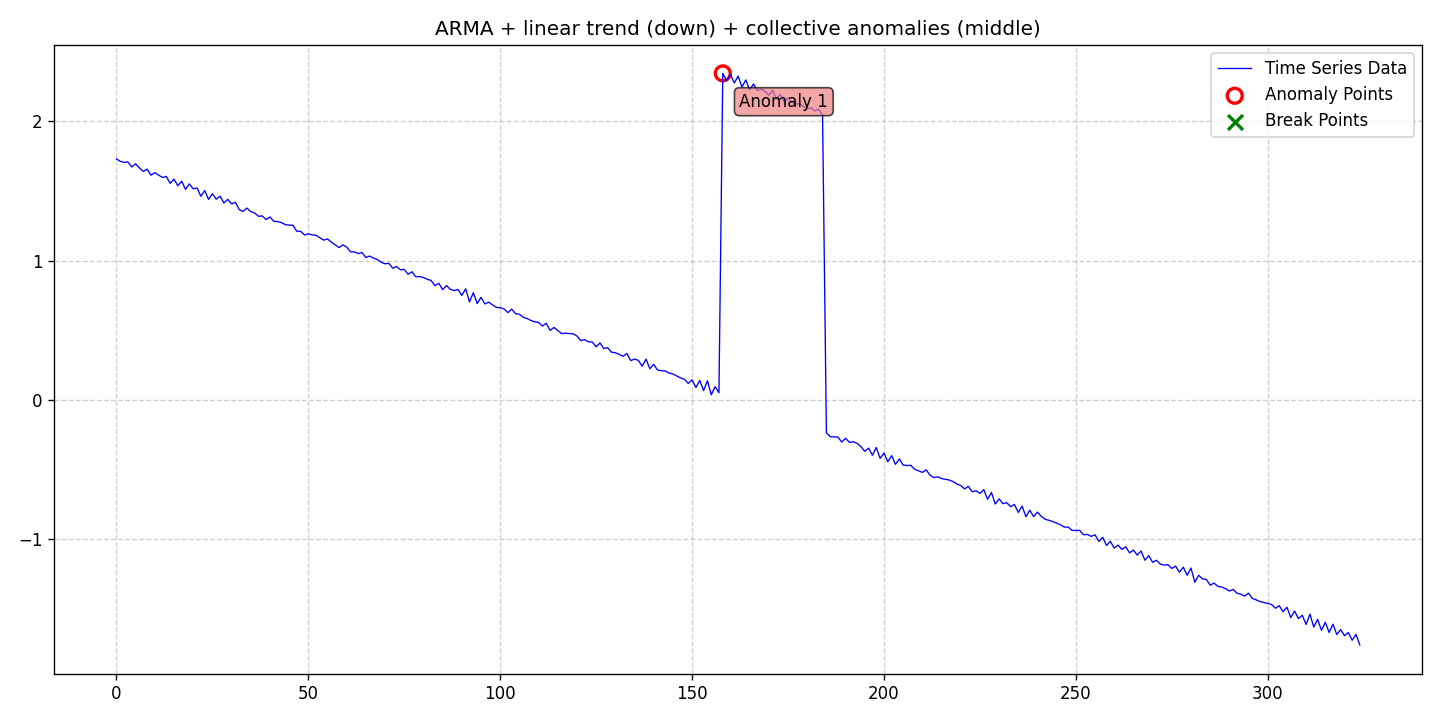

Values plotted in this chart, from the file beside it:
date, data, stationary, det_lin_up, det_lin_down, det_quad, det_cubic, det_exp, det_damped, stoc_trend, volatility, single_seas, multiple_seas, point_anom_single, point_anom_multi, collect_anom, context_anom, mean_shift, var_shift, trend_shift, point_anom_count, point_anom_location, point_anom_point, collect_anom_count
2020-01-01, 1.729, 0, 0, 1, 0, 0, 0, 0, 0, 0, 0, 0, 0, 0, 1, 0, 0, 0, 0, 0, none, , 1
2020-01-02, 1.713, 0, 0, 1, 0, 0, 0, 0, 0, 0, 0, 0, 0, 0, 1, 0, 0, 0, 0, 0, none, , 1
2020-01-03, 1.705, 0, 0, 1, 0, 0, 0, 0, 0, 0, 0, 0, 0, 0, 1, 0, 0, 0, 0, 0, none, , 1
2020-01-04, 1.708, 0, 0, 1, 0, 0, 0, 0, 0, 0, 0, 0, 0, 0, 1, 0, 0, 0, 0, 0, none, , 1
2020-01-05, 1.672, 0, 0, 1, 0, 0, 0, 0, 0, 0, 0, 0, 0, 0, 1, 0, 0, 0, 0, 0, none, , 1
2020-01-06, 1.695, 0, 0, 1, 0, 0, 0, 0, 0, 0, 0, 0, 0, 0, 1, 0, 0, 0, 0, 0, none, , 1
2020-01-07, 1.666, 0, 0, 1, 0, 0, 0, 0, 0, 0, 0, 0, 0, 0, 1, 0, 0, 0, 0, 0, none, , 1
2020-01-08, 1.64, 0, 0, 1, 0, 0, 0, 0, 0, 0, 0, 0, 0, 0, 1, 0, 0, 0, 0, 0, none, , 1
2020-01-09, 1.657, 0, 0, 1, 0, 0, 0, 0, 0, 0, 0, 0, 0, 0, 1, 0, 0, 0, 0, 0, none, , 1
2020-01-10, 1.613, 0, 0, 1, 0, 0, 0, 0, 0, 0, 0, 0, 0, 0, 1, 0, 0, 0, 0, 0, none, , 1
2020-01-11, 1.632, 0, 0, 1, 0, 0, 0, 0, 0, 0, 0, 0, 0, 0, 1, 0, 0, 0, 0, 0, none, , 1
2020-01-12, 1.613, 0, 0, 1, 0, 0, 0, 0, 0, 0, 0, 0, 0, 0, 1, 0, 0, 0, 0, 0, none, , 1
2020-01-13, 1.597, 0, 0, 1, 0, 0, 0, 0, 0, 0, 0, 0, 0, 0, 1, 0, 0, 0, 0, 0, none, , 1
2020-01-14, 1.604, 0, 0, 1, 0, 0, 0, 0, 0, 0, 0, 0, 0, 0, 1, 0, 0, 0, 0, 0, none, , 1
2020-01-15, 1.554, 0, 0, 1, 0, 0, 0, 0, 0, 0, 0, 0, 0, 0, 1, 0, 0, 0, 0, 0, none, , 1
2020-01-16, 1.584, 0, 0, 1, 0, 0, 0, 0, 0, 0, 0, 0, 0, 0, 1, 0, 0, 0, 0, 0, none, , 1
2020-01-17, 1.538, 0, 0, 1, 0, 0, 0, 0, 0, 0, 0, 0, 0, 0, 1, 0, 0, 0, 0, 0, none, , 1
2020-01-18, 1.57, 0, 0, 1, 0, 0, 0, 0, 0, 0, 0, 0, 0, 0, 1, 0, 0, 0, 0, 0, none, , 1
2020-01-19, 1.511, 0, 0, 1, 0, 0, 0, 0, 0, 0, 0, 0, 0, 0, 1, 0, 0, 0, 0, 0, none, , 1
2020-01-20, 1.55, 0, 0, 1, 0, 0, 0, 0, 0, 0, 0, 0, 0, 0, 1, 0, 0, 0, 0, 0, none, , 1
2020-01-21, 1.515, 0, 0, 1, 0, 0, 0, 0, 0, 0, 0, 0, 0, 0, 1, 0, 0, 0, 0, 0, none, , 1
2020-01-22, 1.521, 0, 0, 1, 0, 0, 0, 0, 0, 0, 0, 0, 0, 0, 1, 0, 0, 0, 0, 0, none, , 1
2020-01-23, 1.462, 0, 0, 1, 0, 0, 0, 0, 0, 0, 0, 0, 0, 0, 1, 0, 0, 0, 0, 0, none, , 1
2020-01-24, 1.503, 0, 0, 1, 0, 0, 0, 0, 0, 0, 0, 0, 0, 0, 1, 0, 0, 0, 0, 0, none, , 1
2020-01-25, 1.439, 0, 0, 1, 0, 0, 0, 0, 0, 0, 0, 0, 0, 0, 1, 0, 0, 0, 0, 0, none, , 1
2020-01-26, 1.48, 0, 0, 1, 0, 0, 0, 0, 0, 0, 0, 0, 0, 0, 1, 0, 0, 0, 0, 0, none, , 1
2020-01-27, 1.44, 0, 0, 1, 0, 0, 0, 0, 0, 0, 0, 0, 0, 0, 1, 0, 0, 0, 0, 0, none, , 1
2020-01-28, 1.462, 0, 0, 1, 0, 0, 0, 0, 0, 0, 0, 0, 0, 0, 1, 0, 0, 0, 0, 0, none, , 1
2020-01-29, 1.414, 0, 0, 1, 0, 0, 0, 0, 0, 0, 0, 0, 0, 0, 1, 0, 0, 0, 0, 0, none, , 1
2020-01-30, 1.439, 0, 0, 1, 0, 0, 0, 0, 0, 0, 0, 0, 0, 0, 1, 0, 0, 0, 0, 0, none, , 1
2020-01-31, 1.407, 0, 0, 1, 0, 0, 0, 0, 0, 0, 0, 0, 0, 0, 1, 0, 0, 0, 0, 0, none, , 1
2020-02-01, 1.419, 0, 0, 1, 0, 0, 0, 0, 0, 0, 0, 0, 0, 0, 1, 0, 0, 0, 0, 0, none, , 1
2020-02-02, 1.366, 0, 0, 1, 0, 0, 0, 0, 0, 0, 0, 0, 0, 0, 1, 0, 0, 0, 0, 0, none, , 1
2020-02-03, 1.352, 0, 0, 1, 0, 0, 0, 0, 0, 0, 0, 0, 0, 0, 1, 0, 0, 0, 0, 0, none, , 1
2020-02-04, 1.377, 0, 0, 1, 0, 0, 0, 0, 0, 0, 0, 0, 0, 0, 1, 0, 0, 0, 0, 0, none, , 1
2020-02-05, 1.352, 0, 0, 1, 0, 0, 0, 0, 0, 0, 0, 0, 0, 0, 1, 0, 0, 0, 0, 0, none, , 1
2020-02-06, 1.342, 0, 0, 1, 0, 0, 0, 0, 0, 0, 0, 0, 0, 0, 1, 0, 0, 0, 0, 0, none, , 1
2020-02-07, 1.318, 0, 0, 1, 0, 0, 0, 0, 0, 0, 0, 0, 0, 0, 1, 0, 0, 0, 0, 0, none, , 1
2020-02-08, 1.32, 0, 0, 1, 0, 0, 0, 0, 0, 0, 0, 0, 0, 0, 1, 0, 0, 0, 0, 0, none, , 1
2020-02-09, 1.294, 0, 0, 1, 0, 0, 0, 0, 0, 0, 0, 0, 0, 0, 1, 0, 0, 0, 0, 0, none, , 1
2020-02-10, 1.313, 0, 0, 1, 0, 0, 0, 0, 0, 0, 0, 0, 0, 0, 1, 0, 0, 0, 0, 0, none, , 1
2020-02-11, 1.282, 0, 0, 1, 0, 0, 0, 0, 0, 0, 0, 0, 0, 0, 1, 0, 0, 0, 0, 0, none, , 1
2020-02-12, 1.28, 0, 0, 1, 0, 0, 0, 0, 0, 0, 0, 0, 0, 0, 1, 0, 0, 0, 0, 0, none, , 1
2020-02-13, 1.273, 0, 0, 1, 0, 0, 0, 0, 0, 0, 0, 0, 0, 0, 1, 0, 0, 0, 0, 0, none, , 1
2020-02-14, 1.258, 0, 0, 1, 0, 0, 0, 0, 0, 0, 0, 0, 0, 0, 1, 0, 0, 0, 0, 0, none, , 1
2020-02-15, 1.254, 0, 0, 1, 0, 0, 0, 0, 0, 0, 0, 0, 0, 0, 1, 0, 0, 0, 0, 0, none, , 1
2020-02-16, 1.253, 0, 0, 1, 0, 0, 0, 0, 0, 0, 0, 0, 0, 0, 1, 0, 0, 0, 0, 0, none, , 1
2020-02-17, 1.21, 0, 0, 1, 0, 0, 0, 0, 0, 0, 0, 0, 0, 0, 1, 0, 0, 0, 0, 0, none, , 1
2020-02-18, 1.21, 0, 0, 1, 0, 0, 0, 0, 0, 0, 0, 0, 0, 0, 1, 0, 0, 0, 0, 0, none, , 1
2020-02-19, 1.184, 0, 0, 1, 0, 0, 0, 0, 0, 0, 0, 0, 0, 0, 1, 0, 0, 0, 0, 0, none, , 1
2020-02-20, 1.192, 0, 0, 1, 0, 0, 0, 0, 0, 0, 0, 0, 0, 0, 1, 0, 0, 0, 0, 0, none, , 1
2020-02-21, 1.184, 0, 0, 1, 0, 0, 0, 0, 0, 0, 0, 0, 0, 0, 1, 0, 0, 0, 0, 0, none, , 1
2020-02-22, 1.181, 0, 0, 1, 0, 0, 0, 0, 0, 0, 0, 0, 0, 0, 1, 0, 0, 0, 0, 0, none, , 1
2020-02-23, 1.164, 0, 0, 1, 0, 0, 0, 0, 0, 0, 0, 0, 0, 0, 1, 0, 0, 0, 0, 0, none, , 1
2020-02-24, 1.146, 0, 0, 1, 0, 0, 0, 0, 0, 0, 0, 0, 0, 0, 1, 0, 0, 0, 0, 0, none, , 1
2020-02-25, 1.155, 0, 0, 1, 0, 0, 0, 0, 0, 0, 0, 0, 0, 0, 1, 0, 0, 0, 0, 0, none, , 1
2020-02-26, 1.132, 0, 0, 1, 0, 0, 0, 0, 0, 0, 0, 0, 0, 0, 1, 0, 0, 0, 0, 0, none, , 1
2020-02-27, 1.113, 0, 0, 1, 0, 0, 0, 0, 0, 0, 0, 0, 0, 0, 1, 0, 0, 0, 0, 0, none, , 1
2020-02-28, 1.093, 0, 0, 1, 0, 0, 0, 0, 0, 0, 0, 0, 0, 0, 1, 0, 0, 0, 0, 0, none, , 1
2020-02-29, 1.112, 0, 0, 1, 0, 0, 0, 0, 0, 0, 0, 0, 0, 0, 1, 0, 0, 0, 0, 0, none, , 1
... 265 more rows
